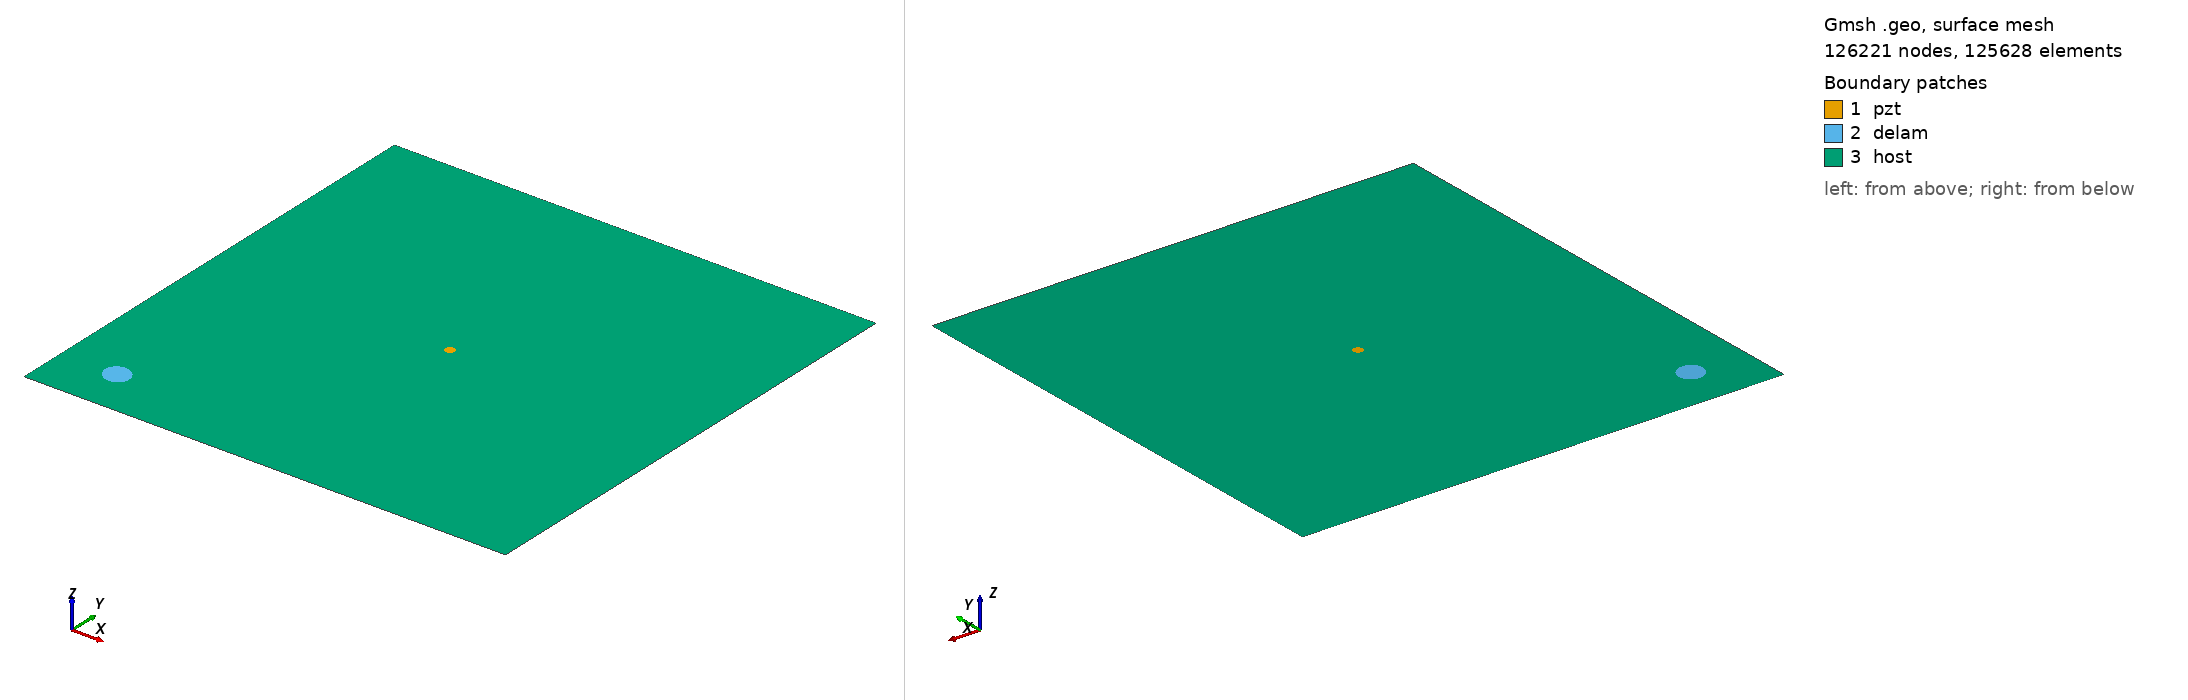

Gmsh geometry script, surface-meshed: 126221 nodes, 125628 surface elements. Boundary patches (legend numbers): 1 pzt, 2 delam, 3 host. Left view from above one corner, right view from below the opposite corner. Legend entries are the model's physical surfaces. The drawing asked Gmsh for element sizes between 1% and 20% of the model's largest extent; the script's own settings can give other sizes.

=== m2_rand_single_delam_309.geo (drawn) ===
SetFactory("OpenCASCADE");
L=0.500000; 
W=0.500000; 
a=0.013805; 
b=0.012558; 
x=0.058268; 
y=0.050031; 
alpha=0.796179 *Pi; 
r=0.005000; 
xpzt=0.250000; 
ypzt=0.250000; 
//+
Point(1) = {0, 0, 0, 1.0};
//+
Point(2) = {L, 0, 0, 1.0};
//+
Point(3) = {L, W, 0, 1.0};
//+
Point(4) = {0, W, 0, 1.0};
//+
Line(1) = {1, 2};
//+
Line(2) = {2, 3};
//+
Line(3) = {3, 4};
//+
Line(4) = {4, 1};
//+
Circle(5) = {xpzt, ypzt, -0, r, 0, 2*Pi};
//+
Ellipse(6) = {x, y, -0, a, b, 0, 2*Pi};
//+
Rotate {{0, 0, 1}, {x, y, 0}, alpha} {
  Curve{6}; 
}
//+
Curve Loop(1) = {4, 1, 2, 3};
//+
Curve Loop(2) = {6};
//+
Curve Loop(3) = {5};
//+
Curve Loop(4) = {6};
//+
Curve Loop(5) = {5};
//+
Plane Surface(1) = {5};
//+
Plane Surface(2) = {4};
//+
Plane Surface(3) = {1, 2, 3};
//+
Point(9) = {xpzt, ypzt, 0, 1.0};
//+
Point{9} In Surface {1};// mesh node at centre of pzt
//+
Physical Surface("pzt") = {1};
//+
Physical Surface("delam") = {2};
//+
Physical Surface("host") = {3};

Mesh.Algorithm = 6; // Frontal
Mesh.CharacteristicLengthFactor = 0.034000;
Mesh.CharacteristicLengthMin = 0.001000;
Mesh.CharacteristicLengthMax = 0.200000;
Mesh.RecombineAll = 1; // Apply recombination algorithm
Mesh.SubdivisionAlgorithm = 1; // 1: all quadrangles
Mesh.Smoothing = 1;
